Labelled photos from "dataset", an image-classification folder in AicoSchreurs/street-type-classification-yolov8. The possible labels are: fietsstraat, rural road, snelweg.

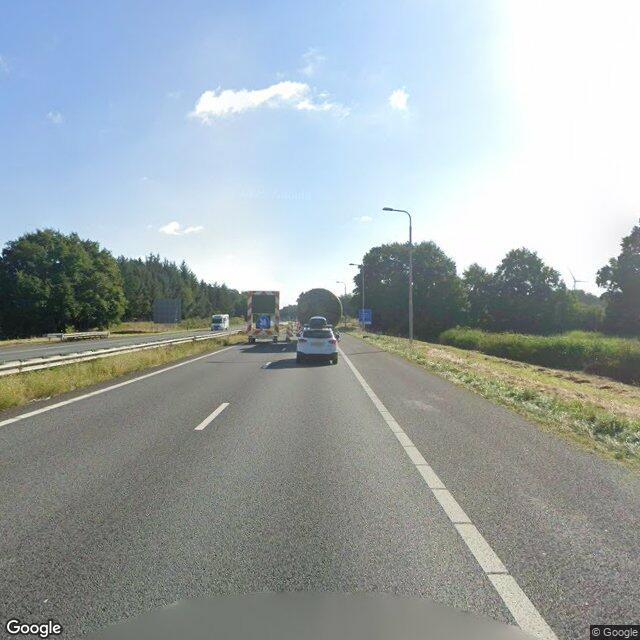
Label: snelweg

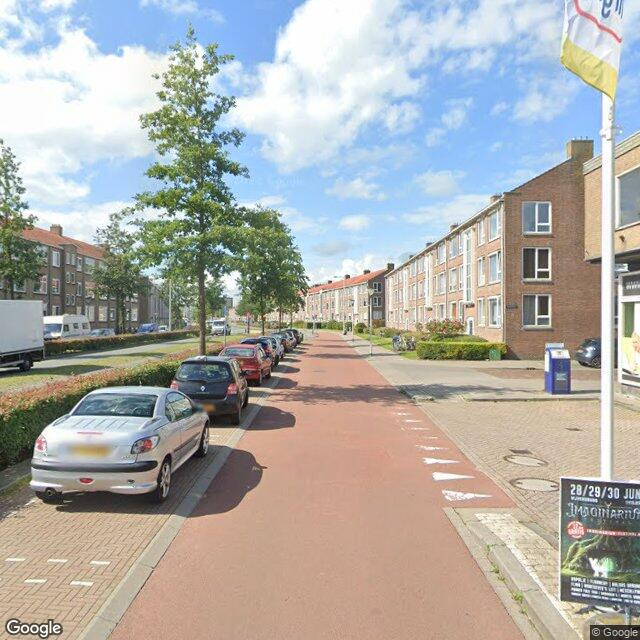
Label: fietsstraat

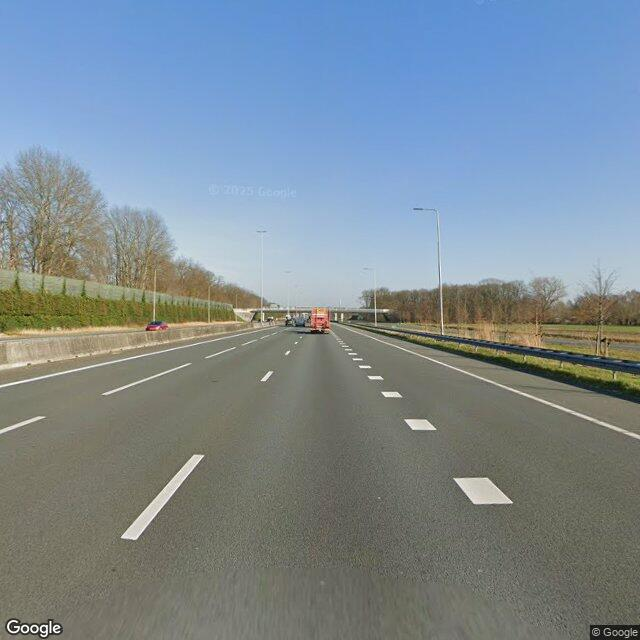
Label: snelweg

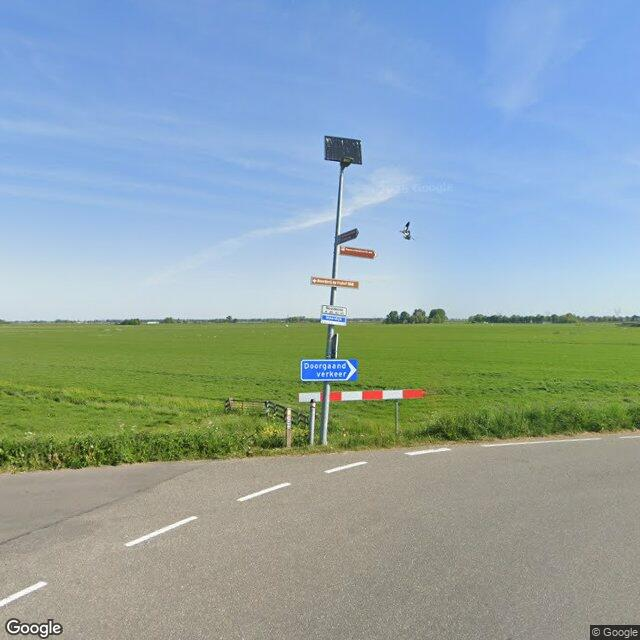
Label: rural road

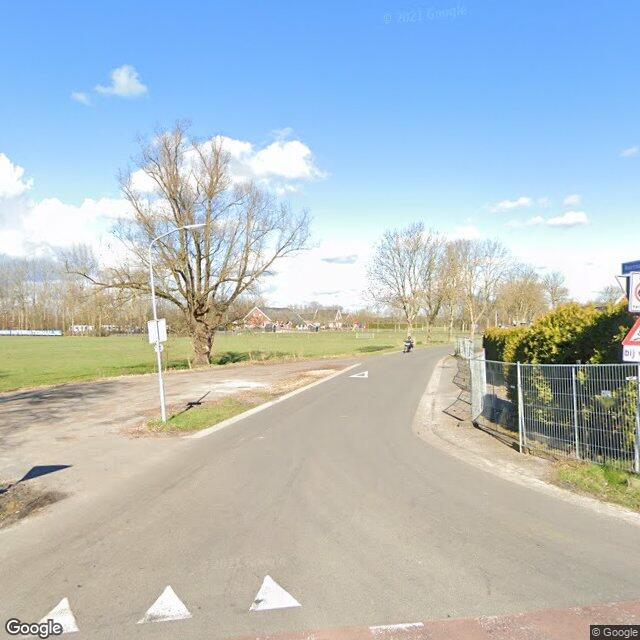
Label: rural road

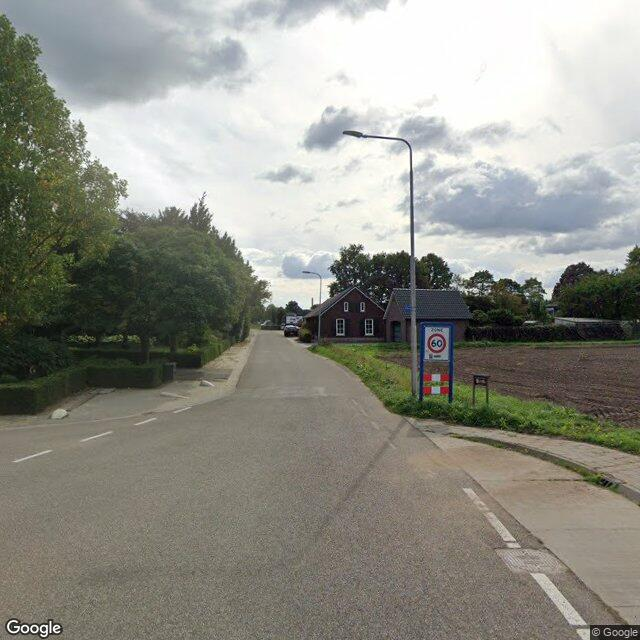
Label: rural road
